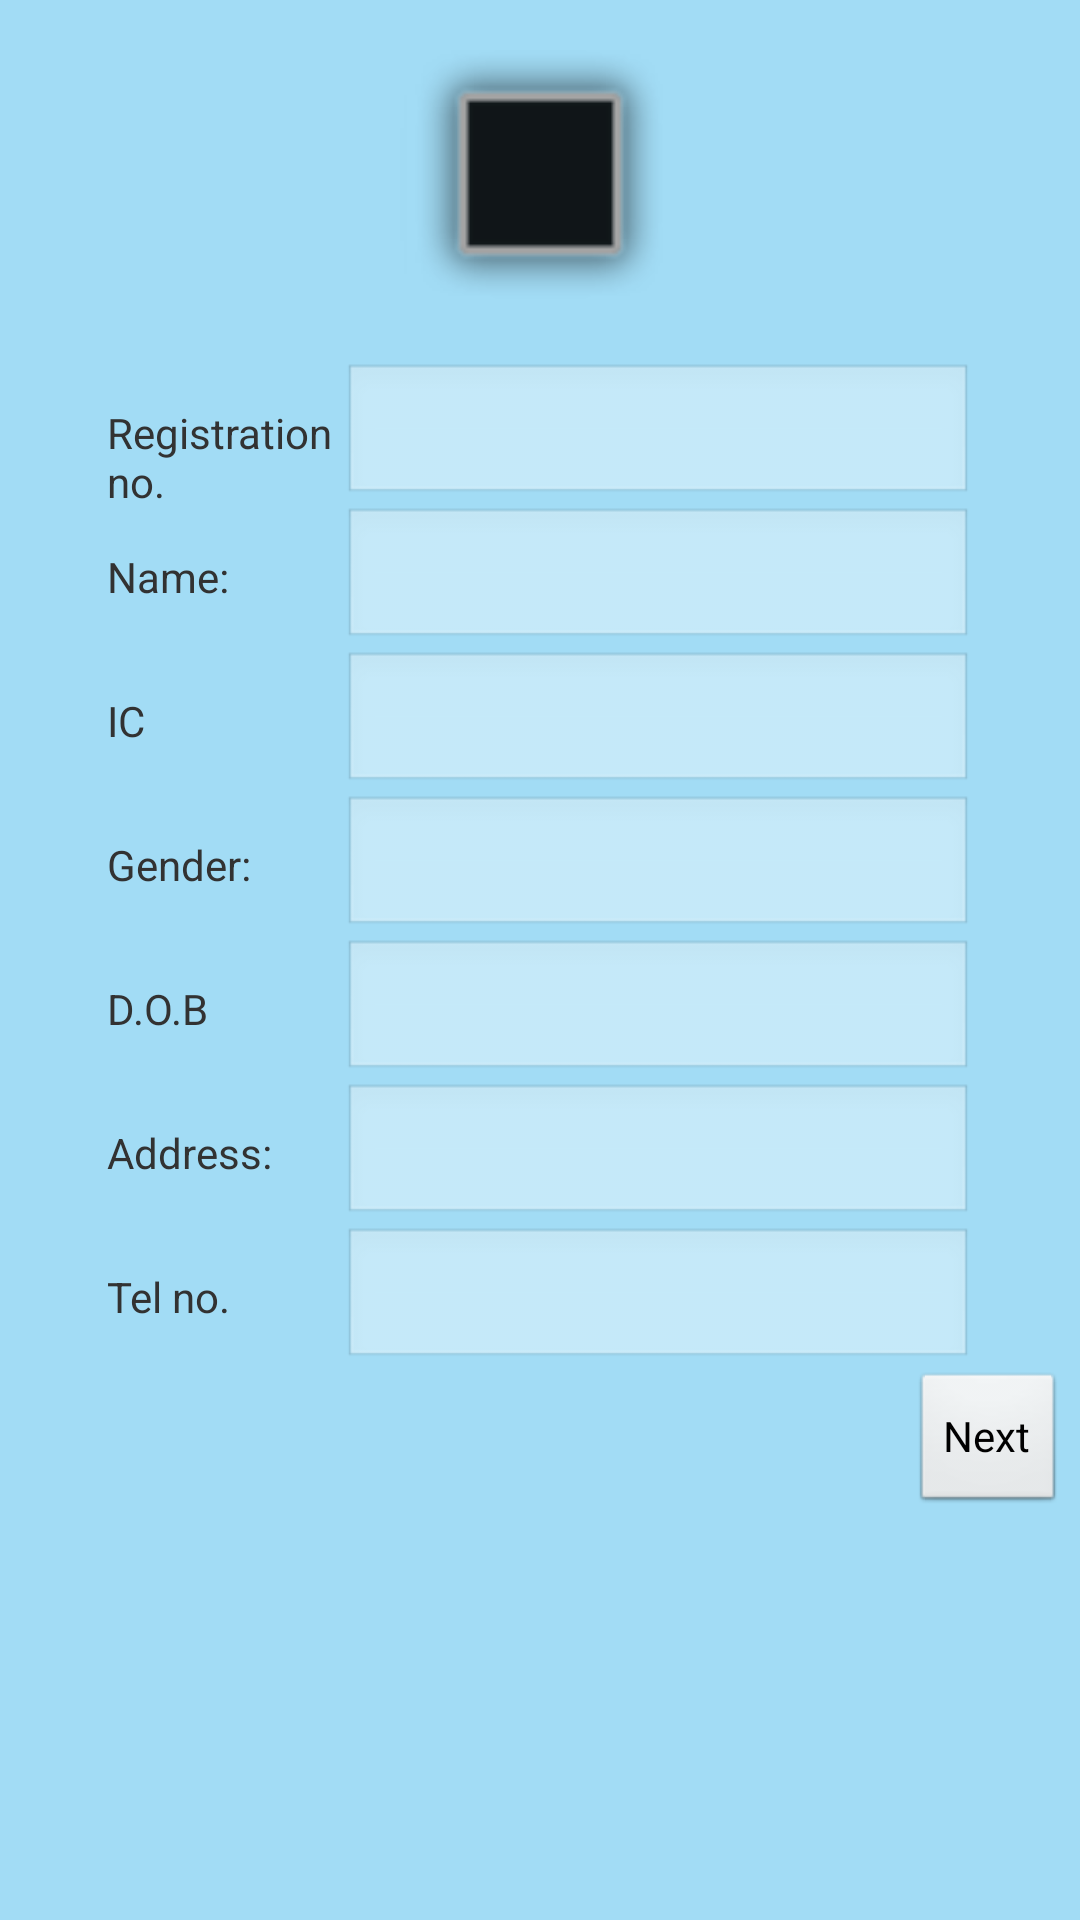

Here is an Android app screen rendered from its layout file. Give the layout XML and the strings, colors and styles it references.
<!-- AndroidManifest.xml: application theme Theme.Light.NoTitleBar.Workaround -->
<!-- res/layout/profile.xml -->
<?xml version="1.0" encoding="utf-8"?>
<LinearLayout xmlns:android="http://schemas.android.com/apk/res/android"
    android:layout_width="match_parent"
    android:layout_height="match_parent"
    android:orientation="vertical"
    android:padding="5dp"
    android:background="#A2DCF5"
    android:focusableInTouchMode="true" 
    android:cursorVisible="false">

    <ScrollView
        android:id="@+id/scrollView1"
        android:layout_width="match_parent"
        android:layout_height="wrap_content" >

        <LinearLayout
            android:layout_width="match_parent"
            android:layout_height="match_parent"
            android:orientation="vertical" >

    <ImageView
        android:id="@+id/patientPic"
        android:layout_width="93dp"
        android:layout_height="116dp"
        android:layout_gravity="center"
        android:src="@android:drawable/alert_dark_frame" />

    <TableLayout
        android:layout_width="wrap_content"
        android:layout_height="wrap_content"
        android:layout_gravity="center" >
        
        <TableRow
            android:layout_width="wrap_content"
            android:layout_height="wrap_content" >

            <TextView
                android:id="@+id/tvRN"
                android:layout_width="wrap_content"
                android:layout_height="wrap_content"
                android:text="@string/RN" />

            <EditText
                android:id="@+id/etRN"
                android:layout_width="wrap_content"
                android:layout_height="wrap_content"
                android:ems="10"
                android:enabled="false" >

            </EditText>

        </TableRow>

        <TableRow
            android:layout_width="wrap_content"
            android:layout_height="wrap_content" >

            <TextView
                android:id="@+id/tvName"
                android:layout_width="wrap_content"
                android:layout_height="wrap_content"
                android:text="@string/name" />

            <EditText
                android:id="@+id/etName"
                android:layout_width="wrap_content"
                android:layout_height="wrap_content"
                android:ems="10" 
                android:enabled="false"/>

        </TableRow>

        <TableRow
            android:layout_width="wrap_content"
            android:layout_height="wrap_content" >

            <TextView
                android:id="@+id/tvIC"
                android:layout_width="wrap_content"
                android:layout_height="wrap_content"
                android:text="@string/ic" />

            <EditText
                android:id="@+id/etIC"
                android:layout_width="wrap_content"
                android:layout_height="wrap_content"
                android:ems="10" 
                android:enabled="false"/>

        </TableRow>
        
        <TableRow
            android:layout_width="wrap_content"
            android:layout_height="wrap_content" >

            <TextView
                android:id="@+id/tvGender"
                android:layout_width="wrap_content"
                android:layout_height="wrap_content"
                android:text="@string/gender" />

            <EditText
                android:id="@+id/etGender"
                android:layout_width="wrap_content"
                android:layout_height="wrap_content"
                android:ems="10"
                android:enabled="false" />

        </TableRow>

        <TableRow
            android:layout_width="wrap_content"
            android:layout_height="wrap_content" >

            <TextView
                android:id="@+id/tvDOB"
                android:layout_width="wrap_content"
                android:layout_height="wrap_content"
                android:text="@string/dob" />

            <EditText
                android:id="@+id/etDOB"
                android:layout_width="wrap_content"
                android:layout_height="wrap_content"
                android:ems="10" 
                android:enabled="false"/>

        </TableRow>

        <TableRow
            android:layout_width="wrap_content"
            android:layout_height="wrap_content" >

            <TextView
                android:id="@+id/tvAddress"
                android:layout_width="wrap_content"
                android:layout_height="wrap_content"
                android:text="@string/address" />

            <EditText
                android:id="@+id/etAddress"
                android:layout_width="wrap_content"
                android:layout_height="wrap_content"
                android:ems="10" 
                android:enabled="false"/>

        </TableRow>
        
        <TableRow
            android:layout_width="wrap_content"
            android:layout_height="wrap_content" >

            <TextView
                android:id="@+id/tvPhone"
                android:layout_width="wrap_content"
                android:layout_height="wrap_content"
                android:text="@string/phone" />

            <EditText
                android:id="@+id/etphone"
                android:layout_width="wrap_content"
                android:layout_height="wrap_content"
                android:ems="10" 
                android:enabled="false"/>

        </TableRow>
         
    </TableLayout>

    <Button
        android:id="@+id/bNext"
        android:layout_width="wrap_content"
        android:layout_height="wrap_content"
        android:text="@string/bNext"
        android:layout_gravity="right" />

        </LinearLayout>
    </ScrollView>
</LinearLayout>
<!-- resources referenced by this layout -->
<resources>
  <string name="RN">"Registration \nno."</string>
  <string name="address">Address:</string>
  <string name="bNext">Next</string>
  <string name="dob">D.O.B</string>
  <string name="gender">Gender:</string>
  <string name="ic">IC</string>
  <string name="name">Name:</string>
  <string name="phone">Tel no.</string>
  <style name="Theme.Light.NoTitleBar.Workaround" parent="@android:style/Theme.Light.NoTitleBar">
  		<item name="android:autoCompleteTextViewStyle">@style/AutoCompleteTextViewLight</item>
  		<item name="android:dropDownItemStyle">@style/Widget.DropDownItemLight</item>
  	</style>
  <style name="AutoCompleteTextViewLight" parent="@android:style/Widget.AutoCompleteTextView">
  		<item name="android:textColor">@android:color/primary_text_light</item>
  	</style>
  <style name="Widget.DropDownItemLight" parent="@android:style/Widget.DropDownItem">
  		<item name="android:textColor">@android:color/primary_text_light</item>
  	</style>
</resources>
